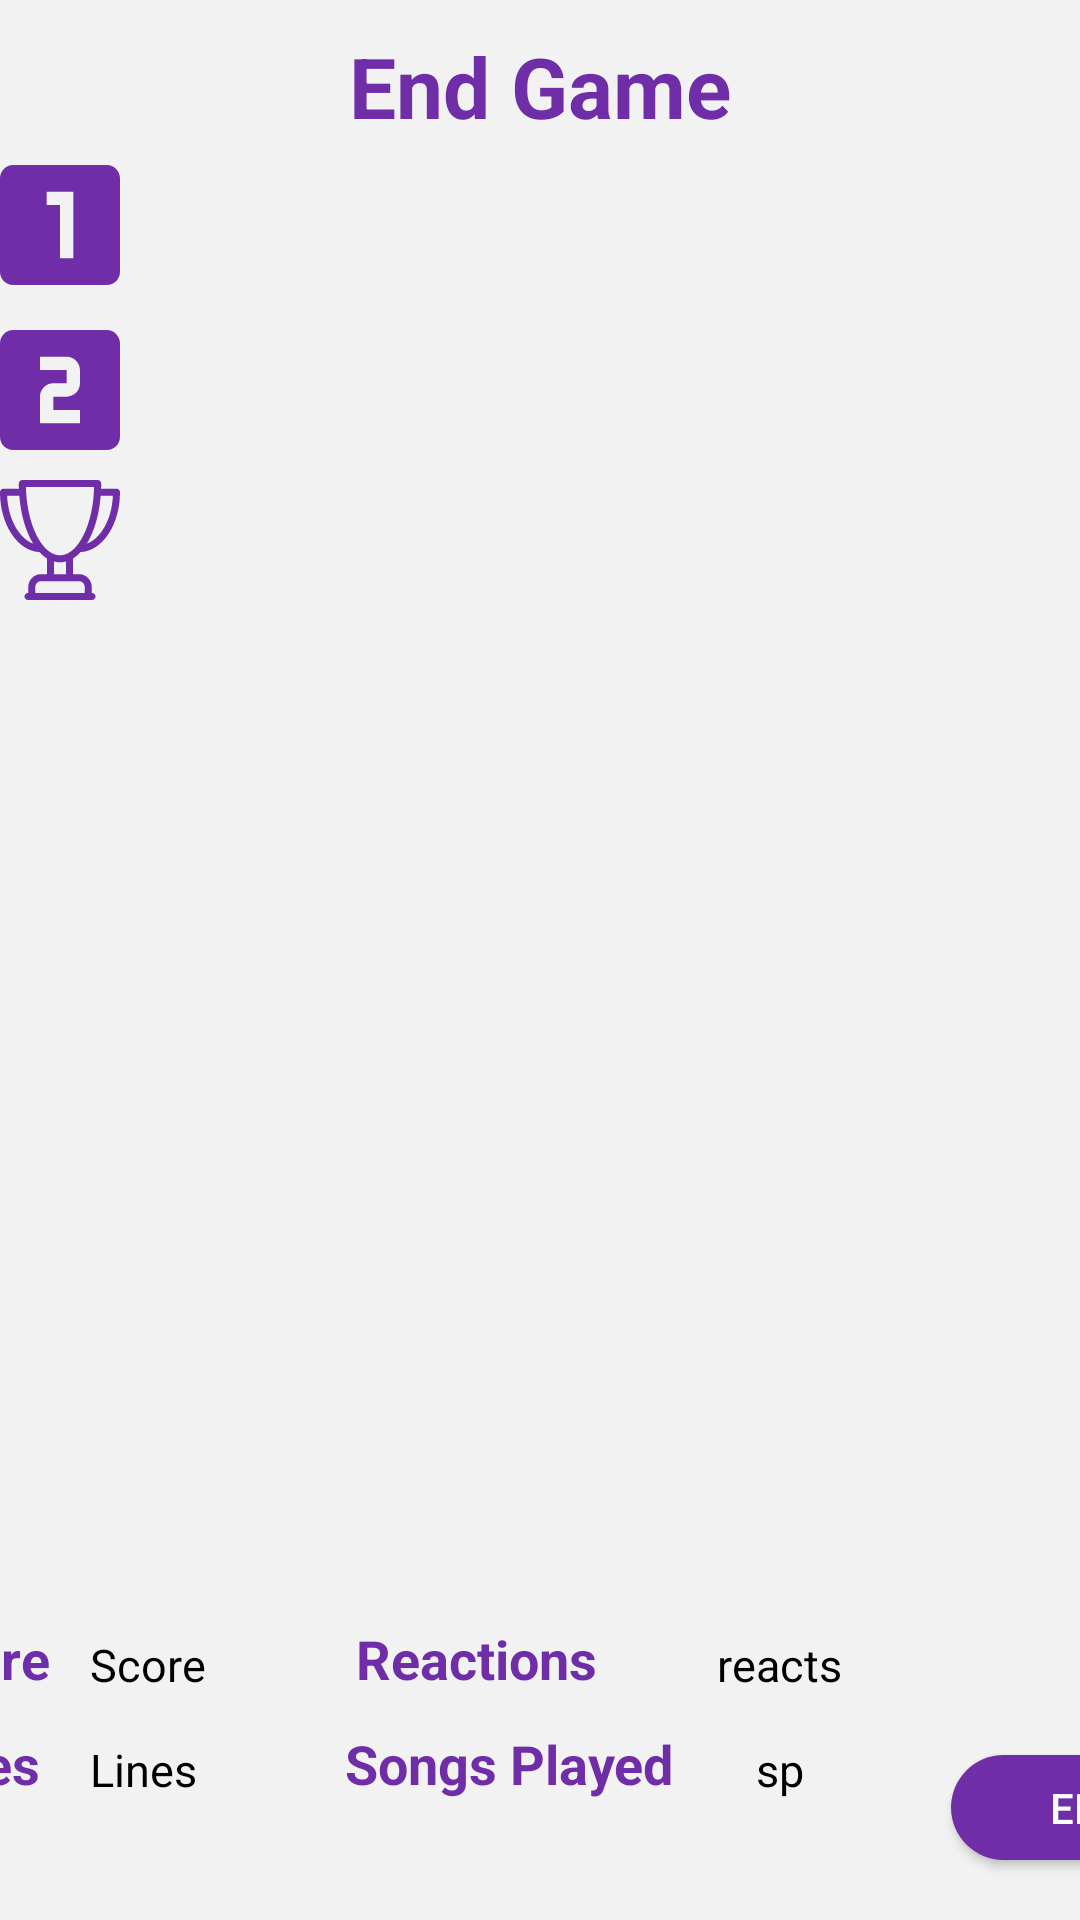

The Android layout XML behind this screen, and the referenced resources:
<!-- AndroidManifest.xml: application theme Theme.AppCompat.NoActionBar -->
<!-- res/layout/endgame_dialog.xml -->
<?xml version="1.0" encoding="utf-8"?>
<FrameLayout xmlns:android="http://schemas.android.com/apk/res/android"
    xmlns:app="http://schemas.android.com/apk/res-auto"
    xmlns:tools="http://schemas.android.com/tools"
    android:layout_width="480dp"
    android:layout_height="320dp"
    android:layout_gravity="center"
    android:alpha="128"
    android:background="@color/grey"
    android:elevation="4dp"
    android:fadingEdgeLength="8dp"
    android:gravity="center"
    android:theme="@style/Theme.AppCompat.Light">

    <LinearLayout
        android:layout_width="match_parent"
        android:layout_height="match_parent"
        android:layout_gravity="center_vertical"
        android:background="@android:color/transparent"
        android:backgroundTint="@color/grey"
        android:elevation="4dp"
        android:gravity="center_vertical"
        android:orientation="vertical">

        <androidx.cardview.widget.CardView
            android:layout_width="480dp"
            android:layout_height="match_parent"
            android:layout_gravity="center"
            android:elevation="4dp"
            app:cardBackgroundColor="@color/darkWhite"
            app:cardCornerRadius="8dp"
            app:cardElevation="15dp"
            app:cardMaxElevation="8dp">

            <TextView
                android:id="@+id/textView9"
                android:layout_width="wrap_content"
                android:layout_height="wrap_content"
                android:layout_gravity="bottom|center"
                android:layout_marginRight="10dp"
                android:layout_marginBottom="40dp"
                android:text="Songs Played"
                android:textColor="@color/purple"
                android:textSize="18dp"
                android:textStyle="bold" />

            <TextView
                android:id="@+id/textView11"
                android:layout_width="wrap_content"
                android:layout_height="wrap_content"
                android:layout_gravity="bottom|center"
                android:layout_marginRight="21dp"
                android:layout_marginBottom="75dp"
                android:text="Reactions"
                android:textColor="@color/purple"
                android:textSize="18dp"
                android:textStyle="bold" />

            <TextView
                android:id="@+id/endgame_reacts_field"
                android:layout_width="wrap_content"
                android:layout_height="wrap_content"
                android:layout_gravity="bottom|center"
                android:layout_marginLeft="80dp"
                android:layout_marginBottom="75dp"
                android:text="reacts"
                android:textColor="@color/black"
                android:textSize="15dp" />

            <TextView
                android:id="@+id/endgame_sp_field"
                android:layout_width="wrap_content"
                android:layout_height="wrap_content"
                android:layout_gravity="bottom|center"
                android:layout_marginLeft="80dp"
                android:layout_marginBottom="40dp"
                android:text="sp"
                android:textColor="@color/black"
                android:textSize="15dp" />

            <TextView
                android:id="@+id/textView7"
                android:layout_width="wrap_content"
                android:layout_height="wrap_content"
                android:layout_gravity="bottom"
                android:layout_marginLeft="30dp"
                android:layout_marginBottom="75dp"
                android:text="Score"
                android:textColor="@color/purple"
                android:textSize="18dp"
                android:textStyle="bold" />

            <TextView
                android:id="@+id/endgame_score_field"
                android:layout_width="80dp"
                android:layout_height="wrap_content"
                android:layout_gravity="bottom"
                android:layout_marginLeft="90dp"
                android:layout_marginBottom="75dp"
                android:text="Score"
                android:textColor="@color/black"
                android:textSize="15dp" />

            <TextView
                android:id="@+id/textView8"
                android:layout_width="wrap_content"
                android:layout_height="wrap_content"
                android:layout_gravity="bottom"
                android:layout_marginLeft="30dp"
                android:layout_marginBottom="40dp"
                android:text="Lines"
                android:textColor="@color/purple"
                android:textSize="18dp"
                android:textStyle="bold" />

            <TextView
                android:id="@+id/endgame_lines_field"
                android:layout_width="wrap_content"
                android:layout_height="wrap_content"
                android:layout_gravity="bottom"
                android:layout_marginLeft="90dp"
                android:layout_marginBottom="40dp"
                android:text="Lines"
                android:textColor="@color/black"
                android:textSize="15dp" />

            <TextView
                android:id="@+id/end_game_oneline"
                android:layout_width="180dp"
                android:layout_height="25dp"
                android:layout_gravity="center|top"
                android:layout_marginTop="60dp"
                android:textColor="@color/black" />

            <TextView
                android:id="@+id/end_game_twoline"
                android:layout_width="180dp"
                android:layout_height="25dp"
                android:layout_gravity="center|top"
                android:layout_marginTop="115dp"
                android:textColor="@color/black" />

            <TextView
                android:id="@+id/end_game_winner"
                android:layout_width="180dp"
                android:layout_height="25dp"
                android:layout_gravity="center|top"
                android:layout_marginTop="170dp"
                android:textColor="@color/black" />

            <ImageView
                android:id="@+id/imageView26"
                android:layout_width="40dp"
                android:layout_height="40dp"
                android:layout_marginLeft="60dp"
                android:layout_marginTop="160dp"
                app:srcCompat="@drawable/ic_trophy" />

            <ImageView
                android:id="@+id/imageView25"
                android:layout_width="40dp"
                android:layout_height="40dp"
                android:layout_marginLeft="60dp"
                android:layout_marginTop="110dp"
                app:srcCompat="@drawable/ic_two_line_icon" />

            <Button
                android:id="@+id/endgame_button"
                android:layout_width="wrap_content"
                android:layout_height="35dp"
                android:layout_gravity="bottom|right"
                android:layout_marginRight="15dp"
                android:layout_marginBottom="20sp"
                android:background="@drawable/round_button"
                android:paddingRight="15dp"
                android:text="End"
                android:textColor="@color/white" />

            <TextView
                android:layout_width="wrap_content"
                android:layout_height="wrap_content"
                android:layout_gravity="center_horizontal"
                android:layout_marginTop="10dp"
                android:gravity="center"
                android:text="End Game"
                android:textColor="@color/purple"
                android:textSize="28dp"
                android:textStyle="bold" />

            <ImageView
                android:id="@+id/imageView24"
                android:layout_width="40dp"
                android:layout_height="40dp"
                android:layout_marginLeft="60dp"
                android:layout_marginTop="55dp"
                app:srcCompat="@drawable/ic_one_line_icon" />

        </androidx.cardview.widget.CardView>
    </LinearLayout>

</FrameLayout>
<!-- resources referenced by this layout -->
<resources>
  <color name="black">#000000</color>
  <color name="darkWhite">#f2f2f2</color>
  <color name="grey">#262626</color>
  <color name="purple">#6f2da8</color>
  <color name="white">#ffffff</color>
  <!-- drawable ic_one_line_icon (drawable) -->
  <vector android:autoMirrored="true" android:height="60dp"
      android:viewportHeight="384" android:viewportWidth="384"
      android:width="60dp" xmlns:android="http://schemas.android.com/apk/res/android">
      <path android:fillColor="@color/purple" android:pathData="M341.333,0H42.667C19.093,0 0,19.093 0,42.667v298.667C0,364.907 19.093,384 42.667,384h298.667C364.907,384 384,364.907 384,341.333V42.667C384,19.093 364.907,0 341.333,0zM234.667,298.667H192V128h-42.667V85.333h85.333V298.667z"/>
  </vector>
  <!-- drawable ic_trophy: vector/xml drawable (drawable, 2630 chars, omitted) -->
  <!-- drawable ic_two_line_icon (drawable) -->
  <vector android:autoMirrored="true" android:height="60dp"
      android:viewportHeight="384" android:viewportWidth="384"
      android:width="60dp" xmlns:android="http://schemas.android.com/apk/res/android">
      <path android:fillColor="@color/purple" android:pathData="M341.333,0H42.667C19.093,0 0,19.093 0,42.667v298.667C0,364.907 19.093,384 42.667,384h298.667C364.907,384 384,364.907 384,341.333V42.667C384,19.093 364.907,0 341.333,0zM256,170.667c0,23.573 -19.093,42.667 -42.667,42.667h-42.667V256H256v42.667H128v-85.333c0,-23.573 19.093,-42.667 42.667,-42.667h42.667V128H128V85.333h85.333C236.907,85.333 256,104.427 256,128V170.667z"/>
  </vector>
  <!-- drawable round_button (drawable) -->
  <?xml version="1.0" encoding="utf-8"?>
  <selector xmlns:android="http://schemas.android.com/apk/res/android">
      <item android:state_pressed="false">
          <shape android:shape="rectangle">
              <corners android:radius="1000dp" />
              <solid android:color="@color/purple" />
              <padding
                  android:bottom="4dp"
                  android:left="20dp"
                  android:right="0dp"
                  android:top="4dp" />
          </shape>
      </item>
      <item android:state_pressed="true">
          <shape android:shape="rectangle">
              <corners android:radius="1000dp" />
              <solid android:color="#8301a2" />
              <stroke
                  android:width="2dip"
                  android:color="#8301a2" />
              <padding
                  android:bottom="4dp"
                  android:left="4dp"
                  android:right="4dp"
                  android:top="4dp" />
          </shape>
      </item>
  </selector>
</resources>
